Photos from the image-classification dataset "datasets" in the GitHub repository dijanajovanova/pvision-ai. Its 2 classes are: defective, good.

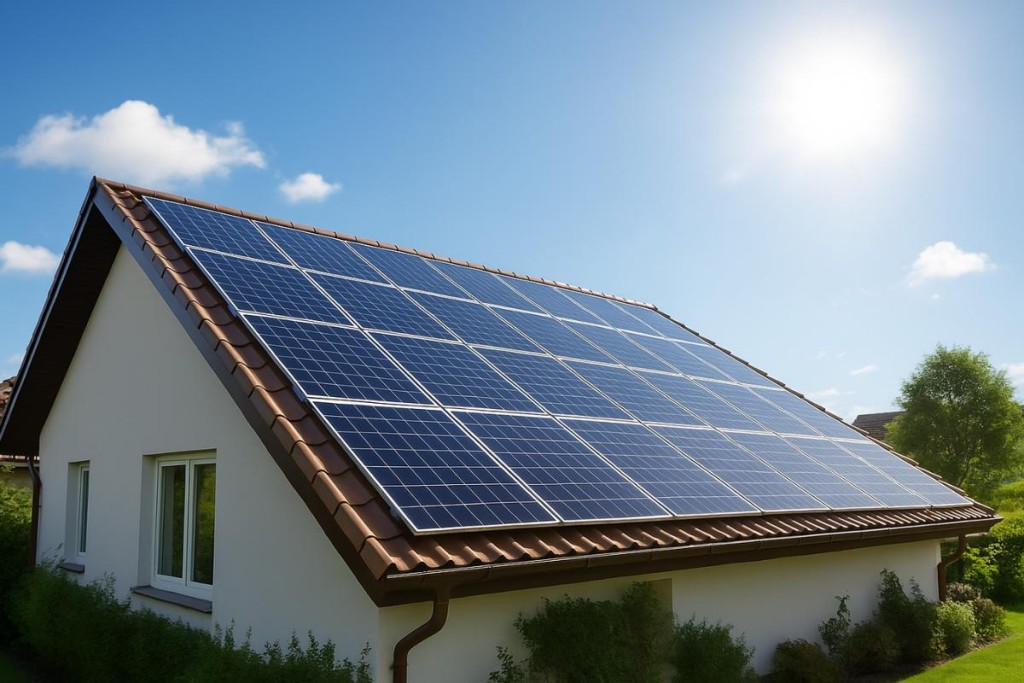
Label: good

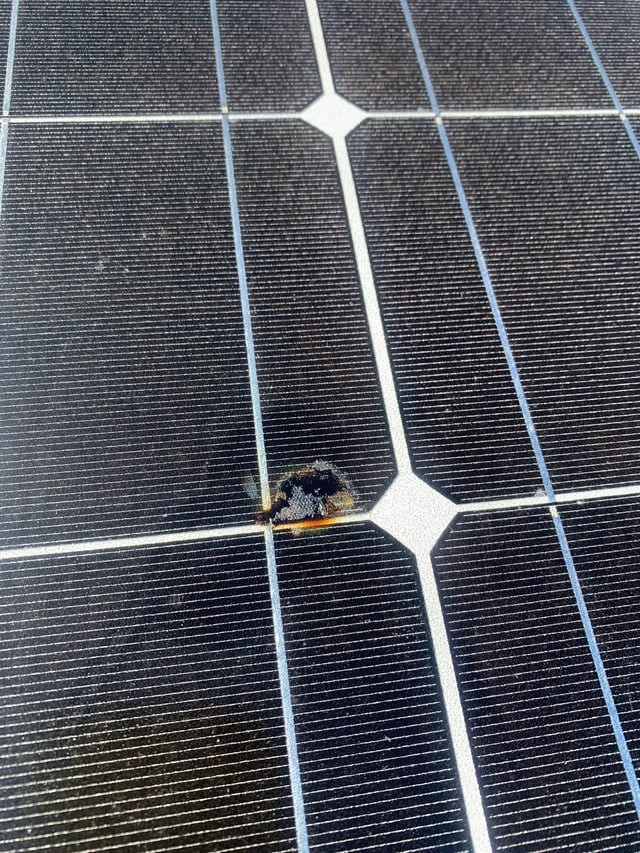
Label: defective

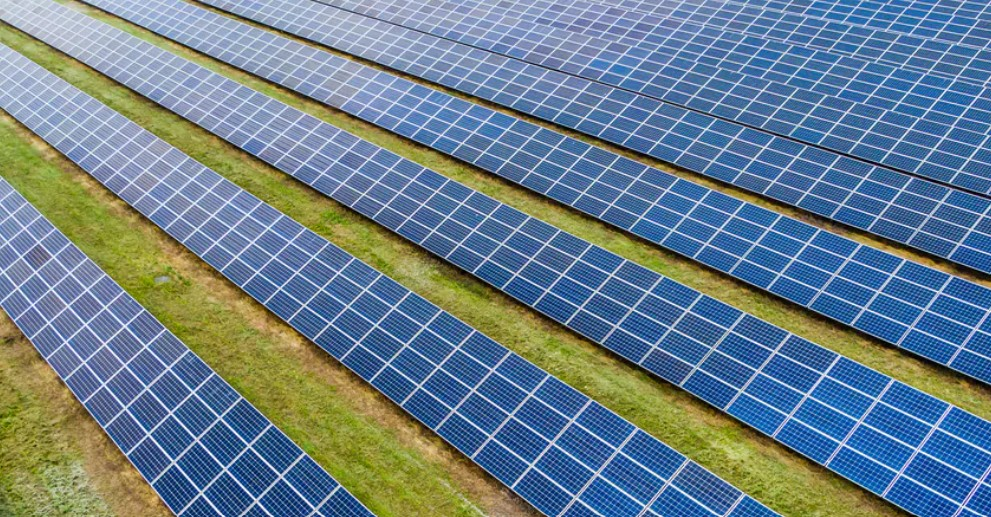
Label: good

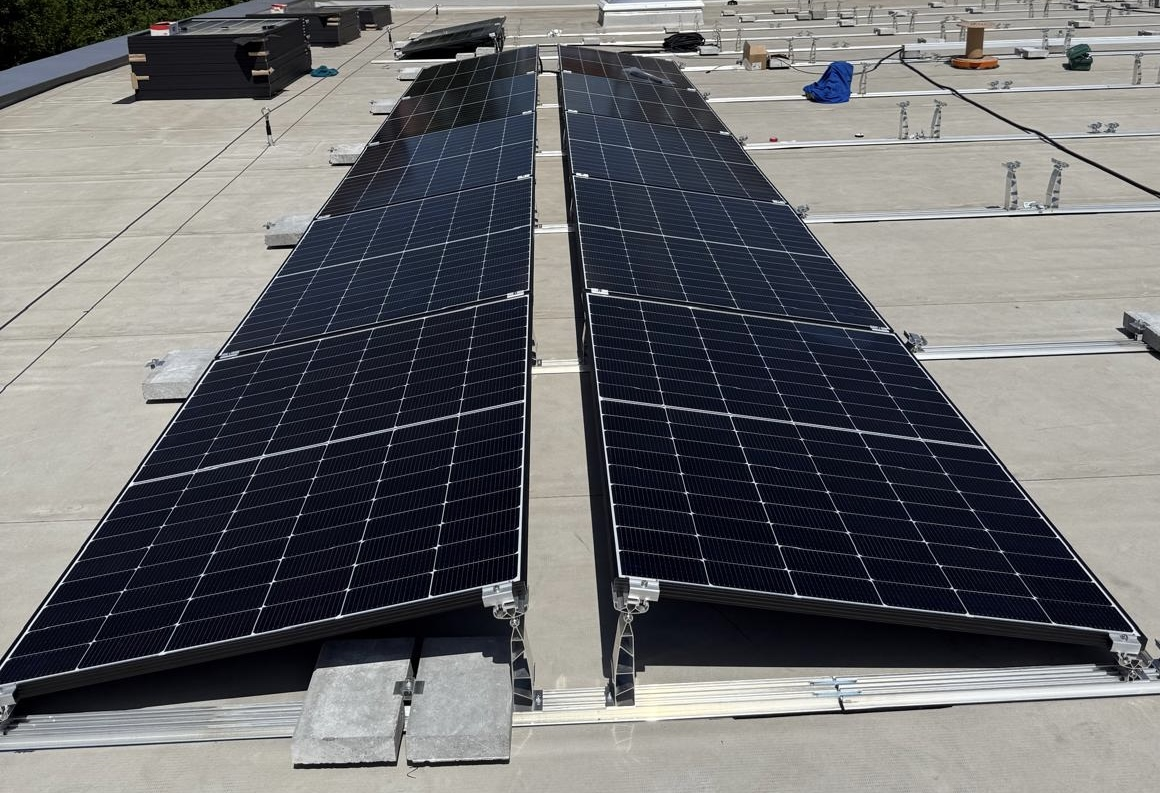
Label: good

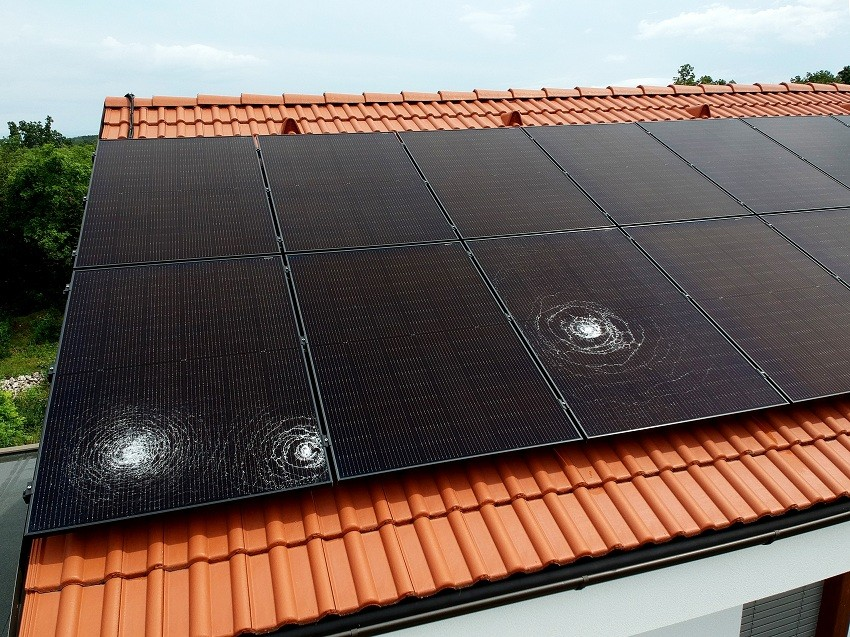
Label: defective

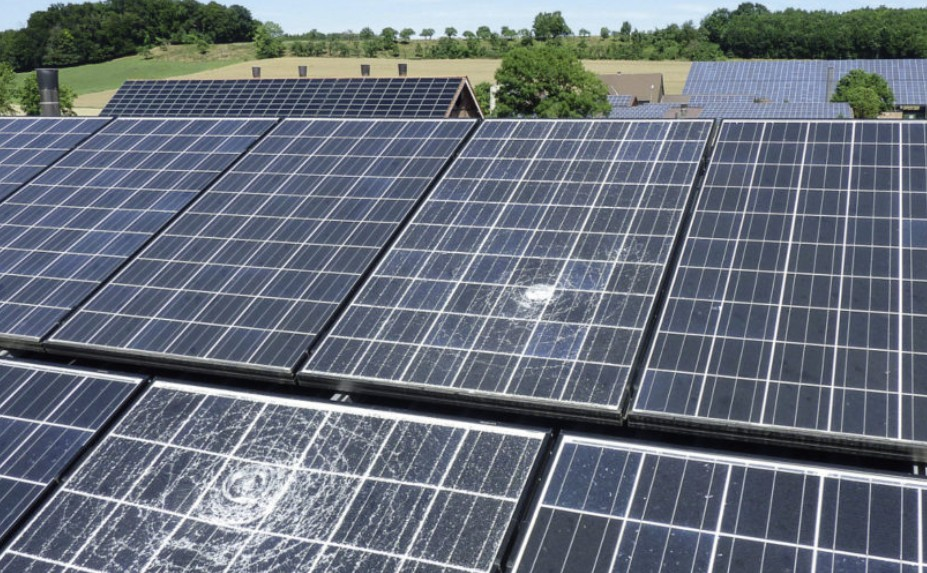
Label: defective
